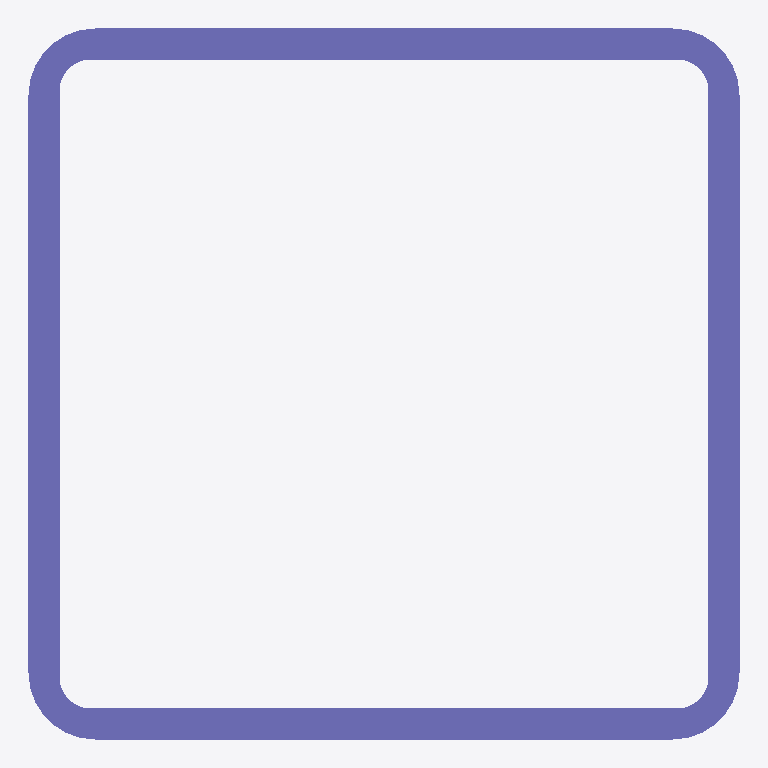
Plan cut of the same IFC building model at storey 'My Storey' (level 0.00 m, cut at 1.40 m), seen from above with north up, elements coloured by IFC class: 1 column (violet). Cut surfaces are drawn darker.
Extent 0.1 m × 0.1 m × 2.5 m (x, y, z). Storeys (1): My Storey at 0.00 m. Elements (1): 1 IfcColumn.

HEADER;
FILE_DESCRIPTION(('ViewDefinition[DesignTransferView]'),'2;1');
FILE_NAME('Type_inside_Collection_Instance_02.ifc','2022-04-21T09:19:37-05:00',(),(),'IfcOpenShell v0.7.0-2985bba1','BlenderBIM 0.0.220418','Nobody');
FILE_SCHEMA(('IFC4'));
ENDSEC;
DATA;
#1=IFCPROJECT('13dz74iK16_A$rgv31oq5K',$,'My Project',$,$,$,$,(#19,#25),#14);
#29=IFCSITE('3D1A8bpKf0eRv8iK7FcfSq',$,'My Site',$,$,#52,$,$,$,$,$,$,$,$);
#35=IFCBUILDING('12OGoXGD19_86i0jCEQzQw',$,'My Building',$,$,#58,$,$,$,$,$,$);
#41=IFCBUILDINGSTOREY('1cqO17t3n7LAbh63S1IZv0',$,'My Storey',$,$,#64,$,$,$,$);
#78=IFCCOLUMN('1TMnEMllT4SR$ZrP0BY5eC',$,'Column',$,$,#114,#94,$,$);
ENDSEC;
